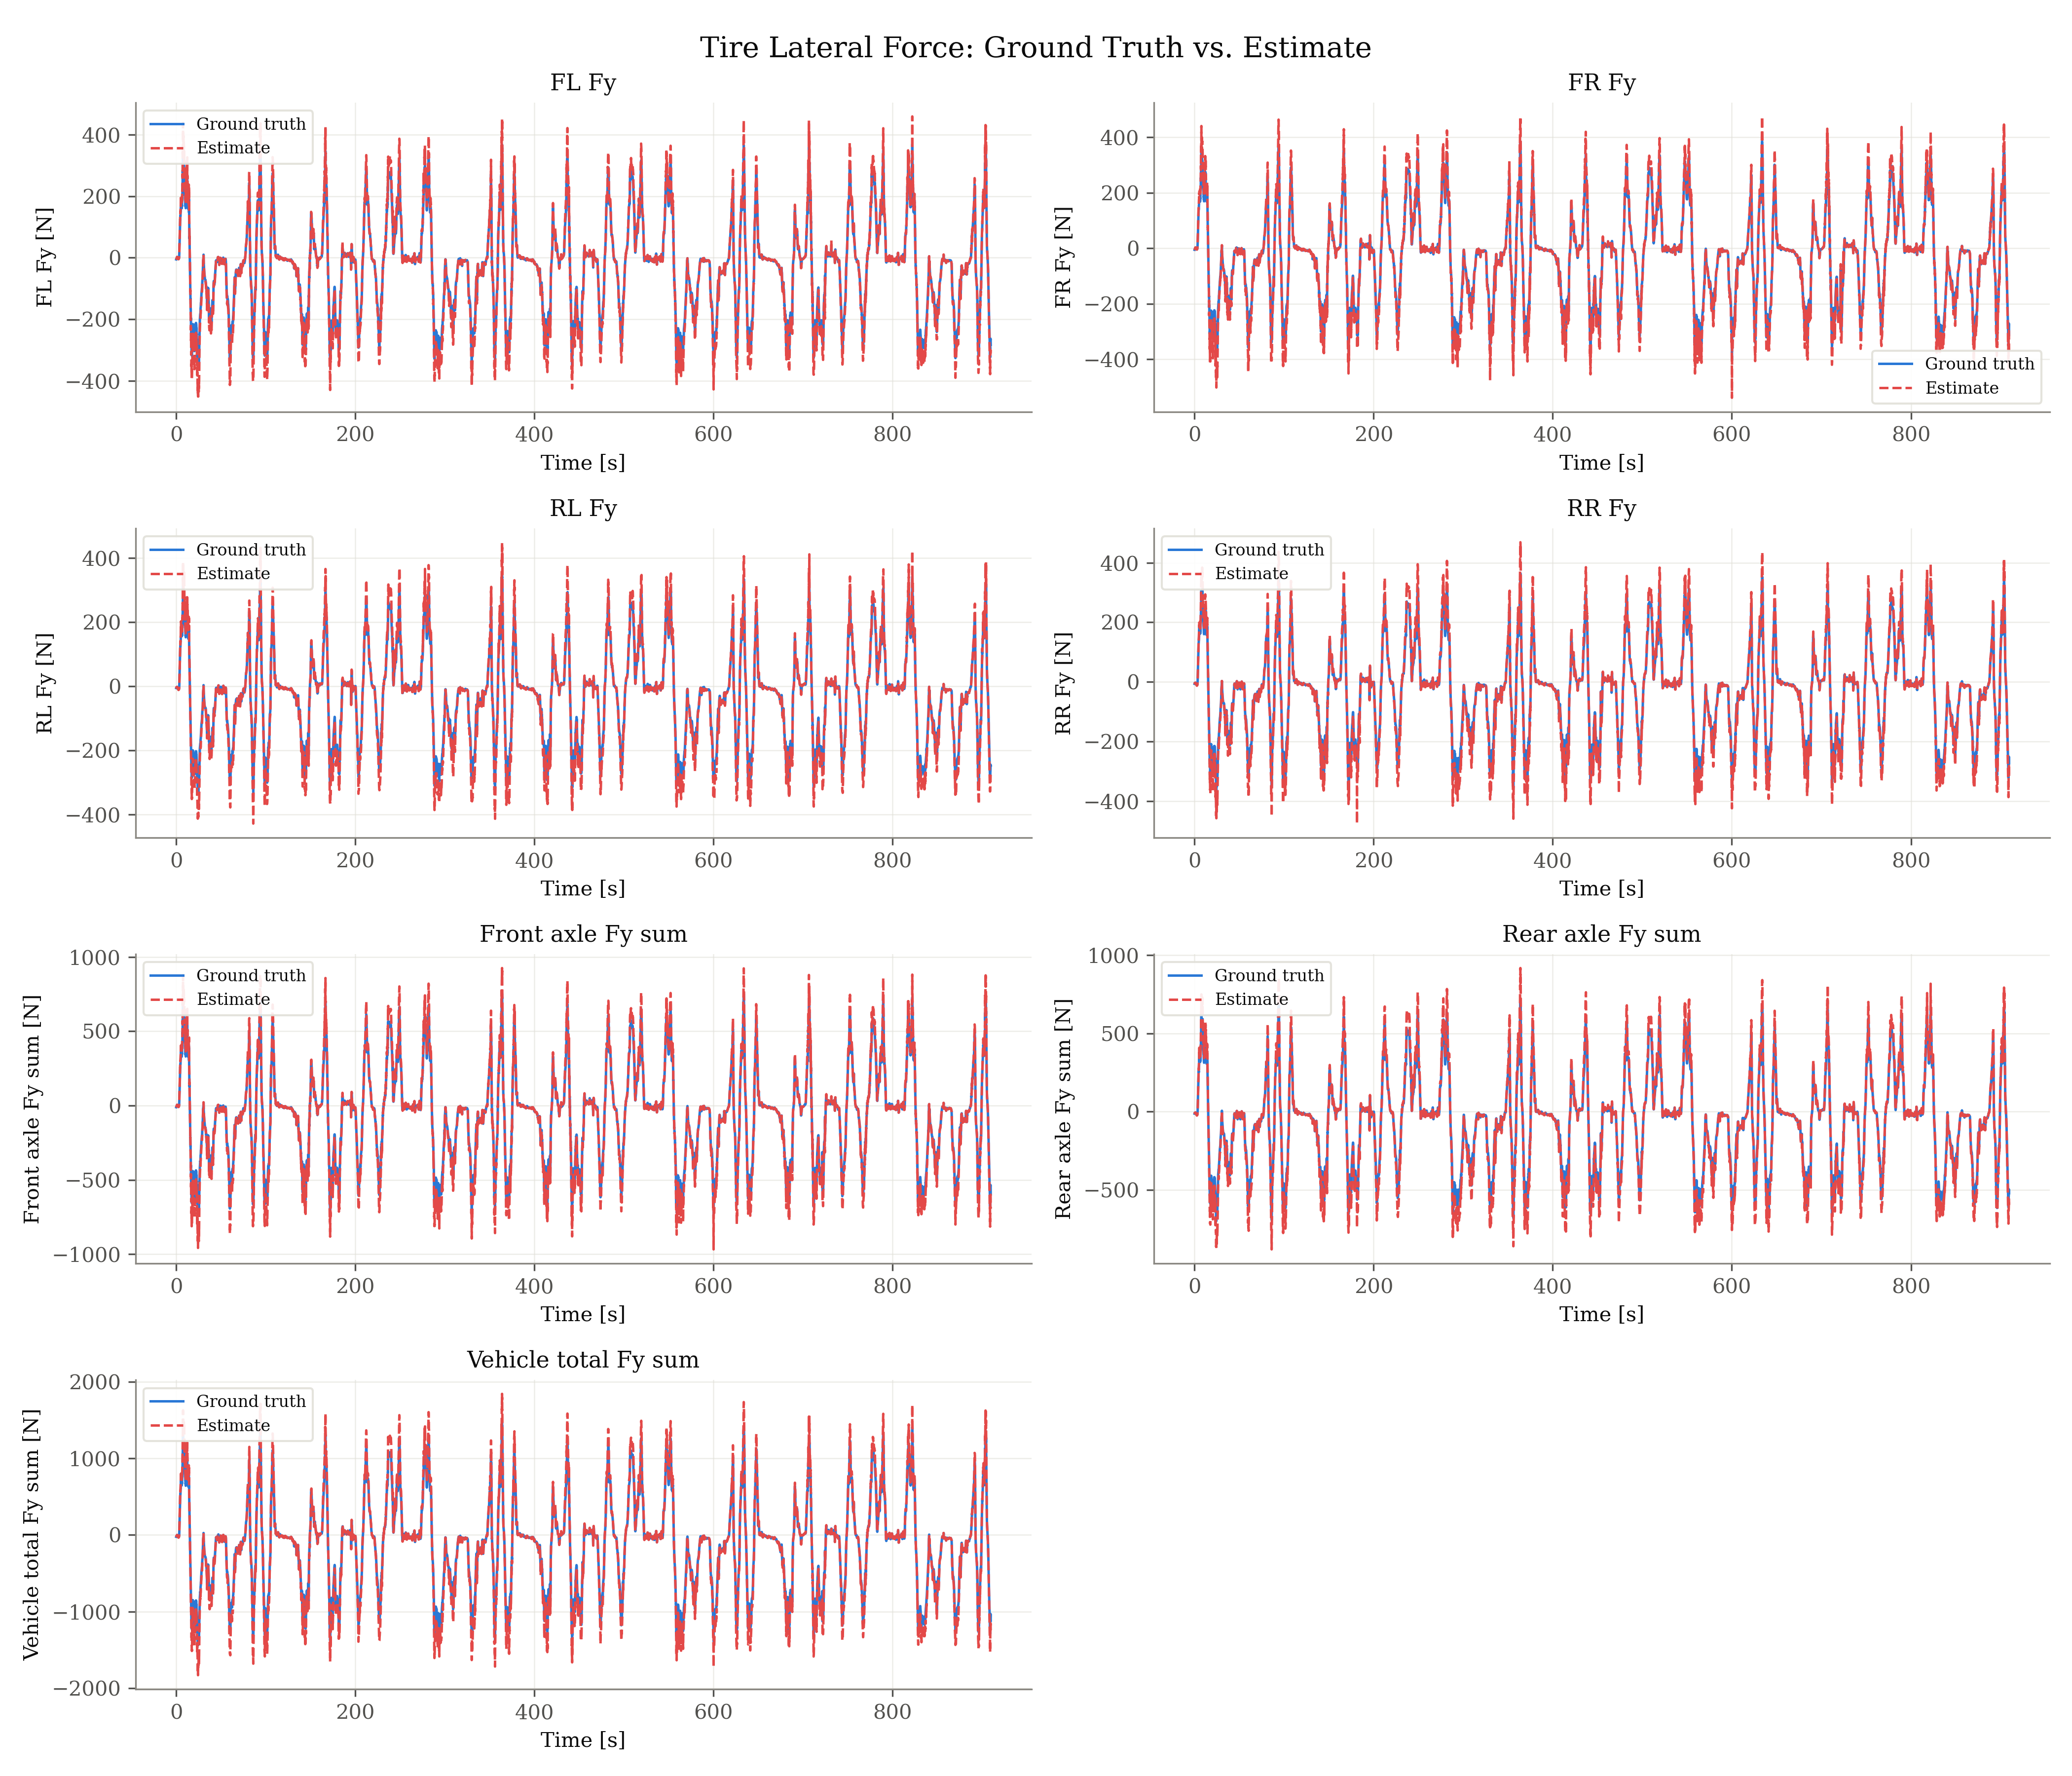

The file beside this chart, header and first rows:
signal, unit, t_s, ground_truth, estimate
fl_fy, N, 0.000000, -5.466, -5.538
fl_fy, N, 0.165, -3.181, -3.246
fl_fy, N, 0.33, -3.413, -3.503
fl_fy, N, 0.495, -2.658, -2.765
fl_fy, N, 0.66, -0.2683, -0.28
fl_fy, N, 0.825, 0.00639, 0.006687
fl_fy, N, 0.99, 2.453, 2.579
fl_fy, N, 1.155, 1.516, 1.606
fl_fy, N, 1.32, 0.5223, 0.5574
fl_fy, N, 1.485, -0.1358, -0.1458
fl_fy, N, 1.65, -0.494, -0.5324
fl_fy, N, 1.815, -1.716, -1.848
fl_fy, N, 1.98, -1.369, -1.477
fl_fy, N, 2.145, -2.4, -2.599
fl_fy, N, 2.31, -3.159, -3.453
fl_fy, N, 2.475, -4.243, -4.652
fl_fy, N, 2.64, -4.518, -4.965
fl_fy, N, 2.805, -3.729, -4.077
fl_fy, N, 2.97, -2.638, -2.904
fl_fy, N, 3.135, -1.788, -1.966
fl_fy, N, 3.3, 3.104, 3.407
fl_fy, N, 3.465, 14.62, 15.97
fl_fy, N, 3.63, 35.46, 39.09
fl_fy, N, 3.795, 48.37, 52.34
fl_fy, N, 3.96, 67.05, 72.03
fl_fy, N, 4.125, 88.91, 94.15
fl_fy, N, 4.29, 107.7, 113.4
fl_fy, N, 4.389, 119.9, 128.4
fl_fy, N, 4.455, 123.5, 132.6
fl_fy, N, 4.488, 125.2, 134.5
fl_fy, N, 4.521, 124.2, 133.3
fl_fy, N, 4.587, 127.4, 137.1
fl_fy, N, 4.62, 136.6, 150.5
fl_fy, N, 4.653, 134.6, 145.3
fl_fy, N, 4.686, 133.6, 143.9
fl_fy, N, 4.719, 133.8, 146.4
fl_fy, N, 4.785, 136, 146.6
fl_fy, N, 4.818, 136.8, 147.7
fl_fy, N, 4.851, 144.7, 156.9
fl_fy, N, 4.884, 145.5, 158.3
fl_fy, N, 4.917, 146.1, 160.4
fl_fy, N, 4.983, 148.4, 163.3
fl_fy, N, 5.016, 149, 164.1
fl_fy, N, 5.049, 155, 170.5
fl_fy, N, 5.082, 154, 168.3
fl_fy, N, 5.115, 153.2, 168
fl_fy, N, 5.181, 178.8, 202.6
fl_fy, N, 5.214, 167.4, 187.3
fl_fy, N, 5.247, 164.6, 183.1
fl_fy, N, 5.313, 161.3, 179.4
fl_fy, N, 5.379, 172, 188.9
fl_fy, N, 5.445, 170.9, 192.1
fl_fy, N, 5.511, 168.5, 189.2
fl_fy, N, 5.577, 167.1, 187.4
fl_fy, N, 5.643, 165.8, 184.2
fl_fy, N, 5.775, 170.2, 190.2
fl_fy, N, 5.841, 164.3, 183.4
fl_fy, N, 5.907, 171.5, 193
fl_fy, N, 5.94, 170.6, 192.1
fl_fy, N, 5.973, 168.4, 188.2
... 65,425 more rows
